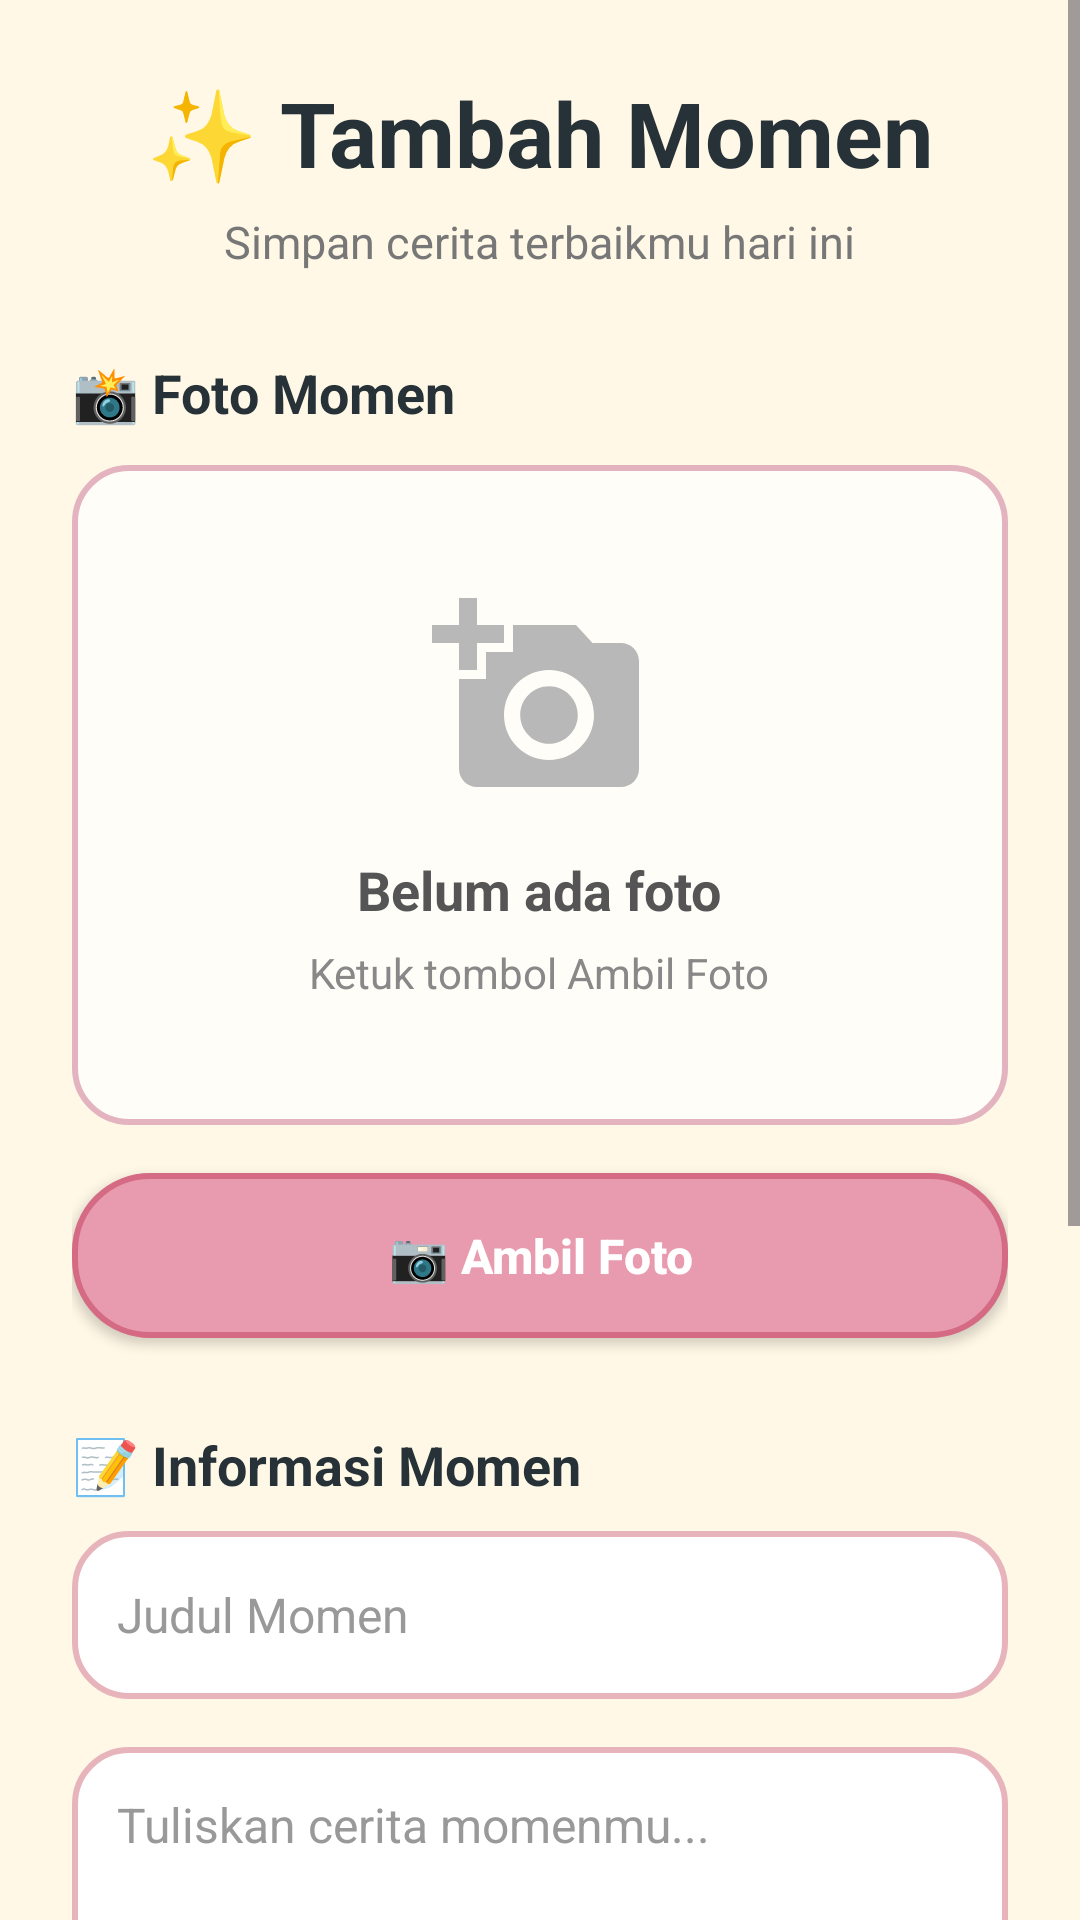

Android layout source for this screen:
<!-- AndroidManifest.xml: application theme Theme.GeoMomentDiary -->
<!-- res/layout/activity_tambah_momen.xml -->
<?xml version="1.0" encoding="utf-8"?>
<ScrollView xmlns:android="http://schemas.android.com/apk/res/android"
    android:layout_width="match_parent"
    android:layout_height="match_parent"
    android:fillViewport="true"
    android:background="@drawable/background_main">

    <LinearLayout
        android:id="@+id/main"
        android:layout_width="match_parent"
        android:layout_height="wrap_content"
        android:orientation="vertical"
        android:padding="24dp"
        android:paddingBottom="40dp">

        
        
        

        <TextView
            android:layout_width="wrap_content"
            android:layout_height="wrap_content"
            android:layout_gravity="center"
            android:text="✨ Tambah Momen"
            android:textColor="@color/text_dark"
            android:textSize="30sp"
            android:textStyle="bold" />

        <TextView
            android:layout_width="wrap_content"
            android:layout_height="wrap_content"
            android:layout_gravity="center"
            android:layout_marginTop="6dp"
            android:layout_marginBottom="28dp"
            android:text="Simpan cerita terbaikmu hari ini"
            android:textColor="#777777"
            android:textSize="15sp" />

        
        
        

        <TextView
            android:layout_width="wrap_content"
            android:layout_height="wrap_content"
            android:text="📸 Foto Momen"
            android:textColor="@color/text_dark"
            android:textSize="18sp"
            android:textStyle="bold" />

        <FrameLayout
            android:layout_width="match_parent"
            android:layout_height="220dp"
            android:layout_marginTop="12dp"
            android:background="@drawable/photo_placeholder">

            

            <LinearLayout
                android:id="@+id/layoutPlaceholder"
                android:layout_width="match_parent"
                android:layout_height="match_parent"
                android:gravity="center"
                android:orientation="vertical">

                <ImageView
                    android:layout_width="72dp"
                    android:layout_height="72dp"
                    android:src="@drawable/ic_photo_placeholder" />

                <TextView
                    android:layout_width="wrap_content"
                    android:layout_height="wrap_content"
                    android:layout_marginTop="16dp"
                    android:text="Belum ada foto"
                    android:textColor="#555555"
                    android:textSize="18sp"
                    android:textStyle="bold" />

                <TextView
                    android:layout_width="wrap_content"
                    android:layout_height="wrap_content"
                    android:layout_marginTop="6dp"
                    android:text="Ketuk tombol Ambil Foto"
                    android:textColor="#888888"
                    android:textSize="14sp" />

            </LinearLayout>

            

            <ImageView
                android:id="@+id/imgPreview"
                android:layout_width="match_parent"
                android:layout_height="match_parent"
                android:scaleType="centerCrop"
                android:visibility="gone" />

        </FrameLayout>

        <androidx.appcompat.widget.AppCompatButton
            android:id="@+id/btnCamera"
            android:layout_width="match_parent"
            android:layout_height="55dp"
            android:layout_marginTop="16dp"
            android:background="@drawable/button_primary"
            android:backgroundTint="@null"
            android:text="📷 Ambil Foto"
            android:textAllCaps="false"
            android:textColor="@android:color/white"
            android:textSize="16sp"
            android:textStyle="bold" />

        
        
        

        <TextView
            android:layout_width="wrap_content"
            android:layout_height="wrap_content"
            android:layout_marginTop="30dp"
            android:layout_marginBottom="10dp"
            android:text="📝 Informasi Momen"
            android:textColor="@color/text_dark"
            android:textSize="18sp"
            android:textStyle="bold" />

        <EditText
            android:id="@+id/etJudul"
            android:layout_width="match_parent"
            android:layout_height="56dp"
            android:background="@drawable/edittext_diary"
            android:hint="Judul Momen"
            android:padding="15dp"
            android:textColor="@color/text_dark"
            android:textColorHint="#999999"
            android:textSize="16sp" />

        <EditText
            android:id="@+id/etCatatan"
            android:layout_width="match_parent"
            android:layout_height="150dp"
            android:layout_marginTop="16dp"
            android:background="@drawable/edittext_diary"
            android:gravity="top"
            android:hint="Tuliskan cerita momenmu..."
            android:padding="15dp"
            android:textColor="@color/text_dark"
            android:textColorHint="#999999"
            android:textSize="16sp" />

        
        
        

        <TextView
            android:layout_width="wrap_content"
            android:layout_height="wrap_content"
            android:layout_marginTop="30dp"
            android:layout_marginBottom="10dp"
            android:text="📍 Lokasi"
            android:textColor="@color/text_dark"
            android:textSize="18sp"
            android:textStyle="bold" />

        <TextView
            android:id="@+id/tvLokasi"
            android:layout_width="match_parent"
            android:layout_height="wrap_content"
            android:text="Lokasi belum diambil"
            android:textColor="#666666"
            android:textSize="15sp" />

        <androidx.appcompat.widget.AppCompatButton
            android:id="@+id/btnLokasi"
            android:layout_width="match_parent"
            android:layout_height="55dp"
            android:layout_marginTop="12dp"
            android:background="@drawable/button_primary"
            android:backgroundTint="@null"
            android:text="📍 Ambil Lokasi"
            android:textAllCaps="false"
            android:textColor="@android:color/white"
            android:textSize="16sp"
            android:textStyle="bold" />

        
        
        

        <androidx.appcompat.widget.AppCompatButton
            android:id="@+id/btnSimpan"
            android:layout_width="match_parent"
            android:layout_height="58dp"
            android:layout_marginTop="36dp"
            android:background="@drawable/button_primary"
            android:backgroundTint="@null"
            android:stateListAnimator="@null"
            android:text="🌸 SIMPAN MOMEN"
            android:textAllCaps="false"
            android:textColor="@android:color/white"
            android:textSize="18sp"
            android:textStyle="bold" />

    </LinearLayout>

</ScrollView>
<!-- resources referenced by this layout -->
<resources>
  <color name="text_dark">#263238</color>
  <!-- drawable background_main (drawable) -->
  <?xml version="1.0" encoding="utf-8"?>
  <shape xmlns:android="http://schemas.android.com/apk/res/android">
  
      <solid android:color="@color/cream"/>
  
  </shape>
  <!-- drawable button_primary (drawable) -->
  <?xml version="1.0" encoding="utf-8"?>
  <shape xmlns:android="http://schemas.android.com/apk/res/android">
  
      <solid
          android:color="@color/pink_primary"/>
  
      <corners
          android:radius="25dp"/>
  
      <stroke
          android:width="2dp"
          android:color="#D46A83"/>
  
      <padding
          android:left="20dp"
          android:right="20dp"
          android:top="14dp"
          android:bottom="14dp"/>
  
  </shape>
  <!-- drawable edittext_diary (drawable) -->
  <?xml version="1.0" encoding="utf-8"?>
  <shape xmlns:android="http://schemas.android.com/apk/res/android">
  
      <solid
          android:color="@color/white"/>
  
      <corners
          android:radius="18dp"/>
  
      <stroke
          android:width="2dp"
          android:color="#E8B4BC"/>
  
      <padding
          android:left="16dp"
          android:right="16dp"
          android:top="12dp"
          android:bottom="12dp"/>
  
  </shape>
  <!-- drawable ic_photo_placeholder (drawable) -->
  <vector xmlns:android="http://schemas.android.com/apk/res/android" android:height="24dp" android:tint="#B8B8B8" android:viewportHeight="24" android:viewportWidth="24" android:width="24dp">
        
      <path android:fillColor="@android:color/white" android:pathData="M3,4V1h2v3h3v2H5v3H3V6H0V4H3zM6,10V7h3V4h7l1.83,2H21c1.1,0 2,0.9 2,2v12c0,1.1 -0.9,2 -2,2H5c-1.1,0 -2,-0.9 -2,-2V10H6zM13,19c2.76,0 5,-2.24 5,-5s-2.24,-5 -5,-5s-5,2.24 -5,5S10.24,19 13,19zM9.8,14c0,1.77 1.43,3.2 3.2,3.2s3.2,-1.43 3.2,-3.2s-1.43,-3.2 -3.2,-3.2S9.8,12.23 9.8,14z"/>
      
  </vector>
  <!-- drawable photo_placeholder (drawable) -->
  <?xml version="1.0" encoding="utf-8"?>
  <shape xmlns:android="http://schemas.android.com/apk/res/android">
  
      <solid android:color="#FFFDF8"/>
  
      <stroke
          android:width="2dp"
          android:color="#E3B3C0"/>
  
      <corners android:radius="18dp"/>
  
  </shape>
  <style name="Theme.GeoMomentDiary" parent="Base.Theme.GeoMomentDiary" />
  <color name="cream">#FFF8E7</color>
  <color name="pink_primary">#E89AAE</color>
  <color name="white">#FFFFFF</color>
  <style name="Base.Theme.GeoMomentDiary" parent="Theme.Material3.DayNight.NoActionBar">
          
          
      </style>
</resources>
